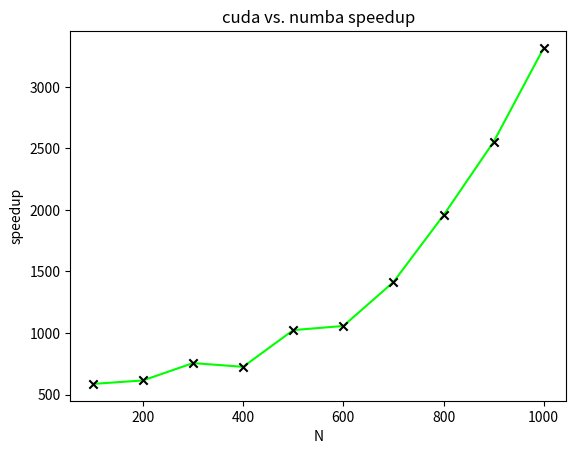

Source code (Python):
'''
Script to plot speedup of gpu vs. jumba acceleration
'''

import matplotlib.pyplot as plt

N = [100, 200, 300, 400, 500, 600, 700, 800, 900, 1000]

# Speedups:
speedup = [586.095588235294, 614.300992779783, 755.326144366197, 725.14171833481, 1023.42775077331, 1057.20061055386, 1414.16659340659, 1956.97870452529, 2553.82150727193, 3317.18733850129]


f = plt.figure()
plt.scatter(N, speedup, marker='x', color='black', zorder=2)
plt.plot(N, speedup, color='lime', zorder=1)
plt.xlabel('N')
plt.ylabel('speedup')
plt.title('cuda vs. numba speedup')
f.savefig("speedup.pdf", bbox_inches='tight')
plt.show()